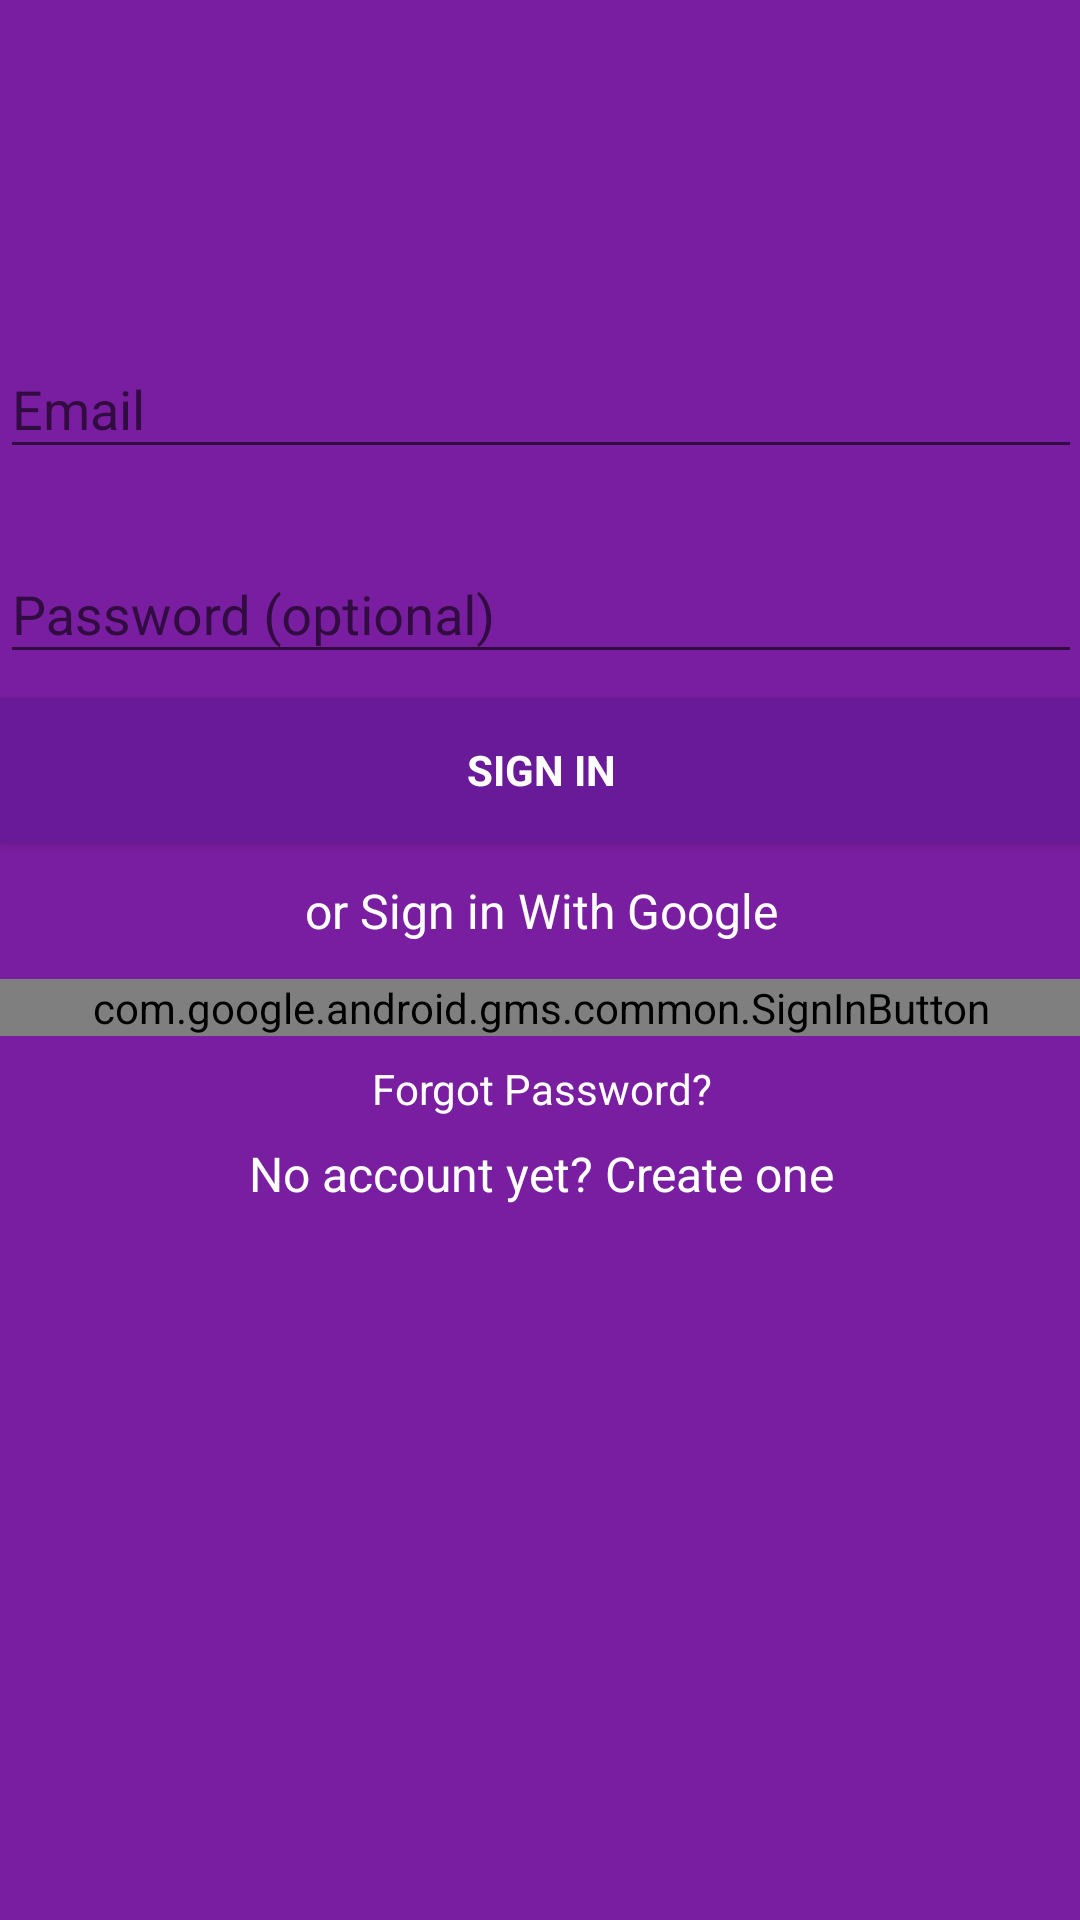

Here is an Android app screen rendered from its layout file. Give the layout XML and the strings, colors and styles it references.
<!-- AndroidManifest.xml: application theme AppTheme -->
<!-- res/layout/activity_sign_in.xml -->
<?xml version="1.0" encoding="utf-8"?>
<ScrollView
    xmlns:android="http://schemas.android.com/apk/res/android"
    xmlns:tools="http://schemas.android.com/tools"
    android:id="@+id/login_form"
    android:layout_width="match_parent"
    android:layout_height="match_parent"
    android:paddingBottom="@dimen/activity_vertical_margin"
    android:paddingLeft="@dimen/activity_horizontal_margin"
    android:paddingRight="@dimen/activity_horizontal_margin"
    android:paddingTop="@dimen/activity_vertical_margin"
    android:background="#7A1EA1">

    <LinearLayout
        android:id="@+id/email_login_form"
        android:layout_width="match_parent"
        android:layout_height="wrap_content"
        android:orientation="vertical">

        <ImageView
            android:layout_width="wrap_content"
            android:layout_height="72dp"
            android:layout_marginBottom="24dp"
            android:layout_gravity="center_horizontal"
            />

        <android.support.design.widget.TextInputLayout
            android:layout_width="match_parent"
            android:layout_height="wrap_content"
            android:layout_marginTop="8dp"
            android:layout_marginBottom="8dp">

            <AutoCompleteTextView
                android:id="@+id/email"
                android:layout_width="match_parent"
                android:layout_height="wrap_content"
                android:hint="@string/prompt_email"
                android:inputType="textEmailAddress"
                android:maxLines="1"
                android:singleLine="true"
                android:textColor="#ffffff" />

        </android.support.design.widget.TextInputLayout>

        <android.support.design.widget.TextInputLayout
            android:layout_width="match_parent"
            android:layout_height="wrap_content"
            android:layout_marginBottom="8dp"
            android:layout_marginTop="8dp">

            <EditText
                android:id="@+id/password"
                android:layout_width="match_parent"
                android:layout_height="wrap_content"
                android:hint="@string/prompt_password"
                android:imeActionId="6"
                android:imeActionLabel="@string/action_sign_in_short"
                android:imeOptions="actionUnspecified"
                android:inputType="textPassword"
                android:maxLines="1"
                android:singleLine="true"
                android:textColor="#ffffff"/>

        </android.support.design.widget.TextInputLayout>

        <android.support.v7.widget.AppCompatButton
            android:id="@+id/email_sign_in_button"
            style="?android:textAppearanceSmall"
            android:layout_width="match_parent"
            android:layout_height="wrap_content"
            android:layout_marginBottom="12dp"
            android:padding="12dp"
            android:textStyle="bold"
            android:text="@string/action_sign_in_short"
            android:background="#691A99"
            android:textColor="#ffffff"/>

        <TextView
            android:layout_width="match_parent"
            android:layout_height="wrap_content"
            android:gravity="center"
            android:textSize="16sp"
            android:text="@string/or_sign_in_with_google"
            android:textColor="#ffffff"/>

        <com.google.android.gms.common.SignInButton
            android:id="@+id/google_sign_in_button"
            style="?android:textAppearanceSmall"
            android:layout_width="match_parent"
            android:layout_height="wrap_content"
            android:layout_marginTop="12dp"
            android:layout_marginBottom="8dp"
            android:textStyle="bold"
            android:onClick="OnGoogleSignInClicked"/>

        <TextView
            android:id="@+id/forgot_pass_button"
            android:layout_width="match_parent"
            android:layout_height="wrap_content"
            android:layout_gravity="center"
            android:gravity="center"
            android:text="@string/forgot_password"
            android:layout_marginBottom="8dp"
            android:onClick="onForgotPasswordClicked"
            android:textColor="#ffffff"
            />
        <TextView
            android:layout_width="match_parent"
            android:layout_height="wrap_content"
            android:layout_marginBottom="24dp"
            android:gravity="center"
            android:textSize="16sp"
            android:text="@string/prompt_create_new_acct"
            android:textColor="#ffffff"
            android:onClick="onCreateOneClicked"/>

    </LinearLayout>
</ScrollView>
<!-- resources referenced by this layout -->
<resources>
  <string name="action_sign_in_short">Sign in</string>
  <string name="forgot_password">Forgot Password?</string>
  <string name="or_sign_in_with_google">or Sign in With Google</string>
  <string name="prompt_create_new_acct">No account yet? Create one</string>
  <string name="prompt_email">Email</string>
  <string name="prompt_password">Password (optional)</string>
  <style name="AppTheme" parent="Theme.AppCompat.Light.DarkActionBar">
          
          <item name="colorPrimary">#7A1EA1</item>
          <item name="colorPrimaryDark">#691A99</item>
          <item name="colorAccent">#ffffff</item>
      </style>
</resources>
